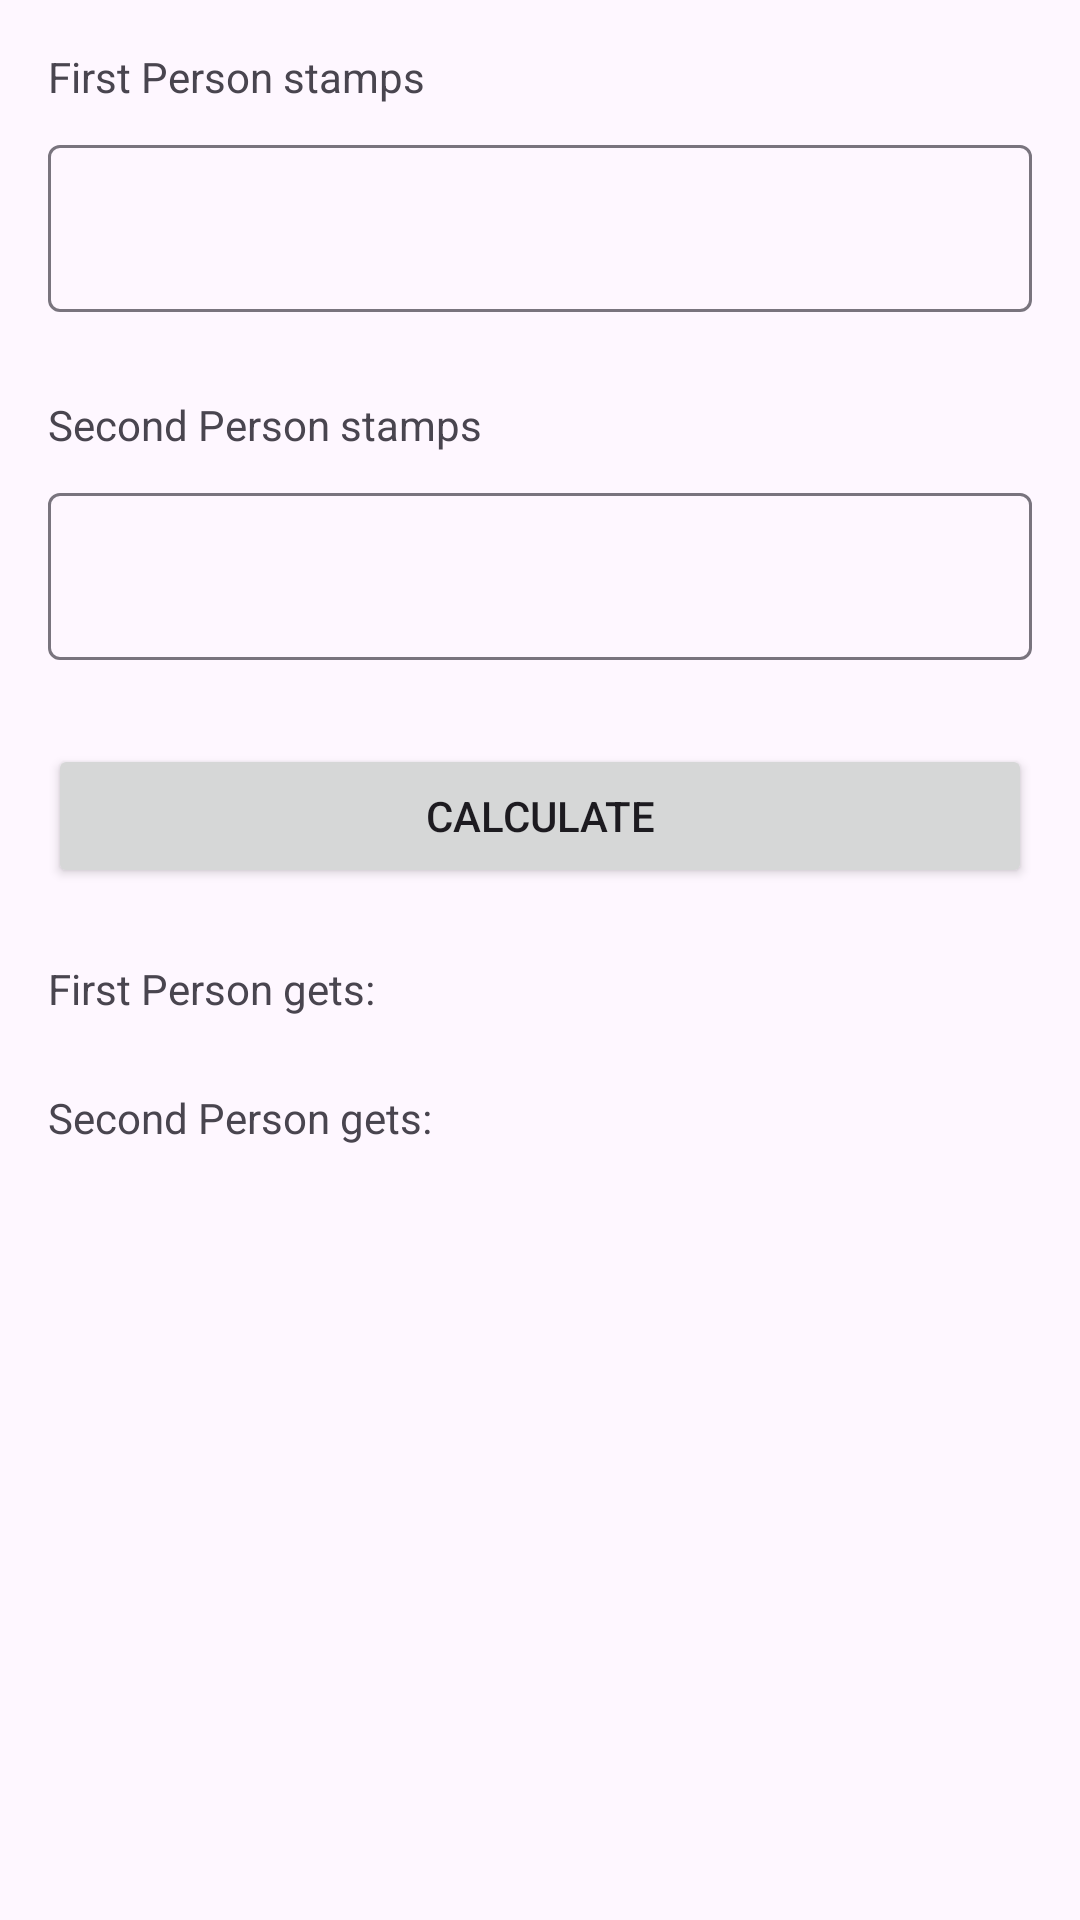

Here is an Android app screen rendered from its layout file. Give the layout XML and the strings, colors and styles it references.
<!-- AndroidManifest.xml: application theme Theme.mozio -->
<!-- res/layout/activity_main.xml -->
<?xml version="1.0" encoding="utf-8"?>
<androidx.constraintlayout.widget.ConstraintLayout xmlns:android="http://schemas.android.com/apk/res/android"
    xmlns:app="http://schemas.android.com/apk/res-auto"
    xmlns:tools="http://schemas.android.com/tools"
    android:layout_width="match_parent"
    android:layout_height="match_parent"
    tools:context=".MainActivity">

    <TextView
        android:id="@+id/text_first_person"
        android:layout_width="wrap_content"
        android:layout_height="wrap_content"
        android:layout_marginStart="16dp"
        android:layout_marginTop="16dp"
        android:text="@string/first_person_stamps"
        app:layout_constraintStart_toStartOf="parent"
        app:layout_constraintTop_toTopOf="parent" />

    <com.google.android.material.textfield.TextInputLayout
        android:id="@+id/input_first_person"
        android:layout_width="0dp"
        android:layout_height="wrap_content"
        android:layout_marginStart="16dp"
        android:layout_marginTop="8dp"
        android:layout_marginEnd="16dp"
        app:hintTextAppearance="?attr/textAppearanceCaption"
        app:layout_constraintEnd_toEndOf="parent"
        app:layout_constraintStart_toStartOf="parent"
        app:layout_constraintTop_toBottomOf="@+id/text_first_person">

        <com.google.android.material.textfield.TextInputEditText
            android:id="@+id/edit_first_person"
            android:layout_width="match_parent"
            android:layout_height="wrap_content"
            android:layout_marginBottom="4dp"
            android:digits="0123456789,"
            android:inputType="number"
            android:paddingStart="0dp"
            android:paddingEnd="0dp"
            android:textAppearance="?attr/textAppearanceBody1" />

    </com.google.android.material.textfield.TextInputLayout>

    <TextView
        android:id="@+id/text_second_person"
        android:layout_width="wrap_content"
        android:layout_height="wrap_content"
        android:layout_marginStart="16dp"
        android:layout_marginTop="24dp"
        android:text="@string/second_person_stamps"
        app:layout_constraintStart_toStartOf="parent"
        app:layout_constraintTop_toBottomOf="@+id/input_first_person" />

    <com.google.android.material.textfield.TextInputLayout
        android:id="@+id/input_second_person"
        android:layout_width="0dp"
        android:layout_height="wrap_content"
        android:layout_marginStart="16dp"
        android:layout_marginTop="8dp"
        android:layout_marginEnd="16dp"
        app:hintTextAppearance="?attr/textAppearanceCaption"
        app:layout_constraintEnd_toEndOf="parent"
        app:layout_constraintStart_toStartOf="parent"
        app:layout_constraintTop_toBottomOf="@+id/text_second_person">

        <com.google.android.material.textfield.TextInputEditText
            android:id="@+id/edit_second_person"
            android:layout_width="match_parent"
            android:layout_height="wrap_content"
            android:layout_marginBottom="4dp"
            android:digits="0123456789,"
            android:inputType="number"
            android:paddingStart="0dp"
            android:paddingEnd="0dp"
            android:textAppearance="?attr/textAppearanceBody1" />

    </com.google.android.material.textfield.TextInputLayout>

    <Button
        android:id="@+id/button_calculate_stamps"
        android:layout_width="0dp"
        android:layout_height="wrap_content"
        android:layout_marginStart="16dp"
        android:layout_marginTop="24dp"
        android:layout_marginEnd="16dp"
        android:text="@string/calculate"
        app:layout_constraintEnd_toEndOf="parent"
        app:layout_constraintStart_toStartOf="parent"
        app:layout_constraintTop_toBottomOf="@+id/input_second_person" />

    <TextView
        android:id="@+id/text_first_person_gets"
        android:layout_width="wrap_content"
        android:layout_height="wrap_content"
        android:layout_marginStart="16dp"
        android:layout_marginTop="24dp"
        android:text="@string/first_person_gets"
        app:layout_constraintStart_toStartOf="parent"
        app:layout_constraintTop_toBottomOf="@+id/button_calculate_stamps" />

    <TextView
        android:id="@+id/first_person_gets"
        android:layout_width="0dp"
        android:layout_height="wrap_content"
        android:layout_marginStart="16dp"
        android:layout_marginEnd="16dp"
        android:textAlignment="textStart"
        app:layout_constraintBottom_toBottomOf="@+id/text_first_person_gets"
        app:layout_constraintEnd_toEndOf="parent"
        app:layout_constraintStart_toEndOf="@+id/text_first_person_gets"
        app:layout_constraintTop_toTopOf="@+id/text_first_person_gets" />

    <TextView
        android:id="@+id/text_second_person_gets"
        android:layout_width="wrap_content"
        android:layout_height="wrap_content"
        android:layout_marginStart="16dp"
        android:layout_marginTop="24dp"
        android:text="@string/second_person_gets"
        app:layout_constraintStart_toStartOf="parent"
        app:layout_constraintTop_toBottomOf="@+id/text_first_person_gets" />

    <TextView
        android:id="@+id/second_person_gets"
        android:layout_width="0dp"
        android:layout_height="wrap_content"
        android:layout_marginStart="16dp"
        android:layout_marginEnd="16dp"
        android:textAlignment="textStart"
        app:layout_constraintBottom_toBottomOf="@+id/text_second_person_gets"
        app:layout_constraintEnd_toEndOf="parent"
        app:layout_constraintStart_toEndOf="@+id/text_second_person_gets"
        app:layout_constraintTop_toTopOf="@+id/text_second_person_gets" />

    <ProgressBar
        android:id="@+id/progress_bar"
        android:layout_width="wrap_content"
        android:layout_height="wrap_content"
        android:visibility="gone"
        app:layout_constraintBottom_toBottomOf="parent"
        app:layout_constraintEnd_toEndOf="parent"
        app:layout_constraintStart_toStartOf="parent"
        app:layout_constraintTop_toTopOf="parent" />
</androidx.constraintlayout.widget.ConstraintLayout>
<!-- resources referenced by this layout -->
<resources>
  <string name="calculate">Calculate</string>
  <string name="first_person_gets">First Person gets:</string>
  <string name="first_person_stamps">First Person stamps</string>
  <string name="second_person_gets">Second Person gets:</string>
  <string name="second_person_stamps">Second Person stamps</string>
  <style name="Theme.mozio" parent="Base.Theme.mozio" />
  <style name="Base.Theme.mozio" parent="Theme.Material3.DayNight.NoActionBar">
          
          
      </style>
</resources>
